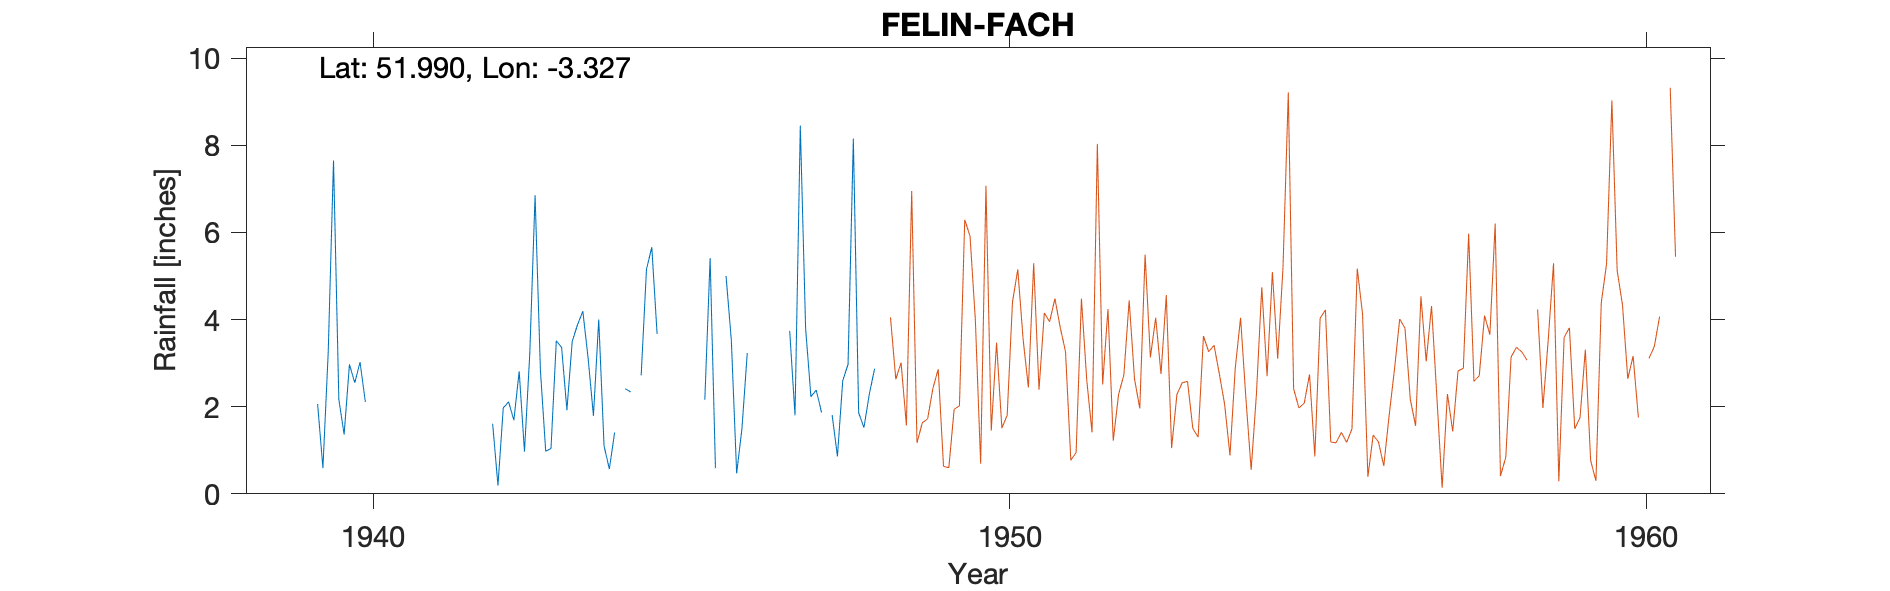

Values plotted in this chart, from the file beside it:
FELIN-FACH-ORIGINAL-POSITION, , , , , , , , , , , , , , , , , , , 
Grid ref, SO090332, Long, -3.327, Lat, 51.99, Elevation, 516, ft., , , , , , , , , , , 
Station no, 4206/5, , , , , , , , , , , , , , , , , , 
, 1931, 1932, 1933, 1934, 1935, 1936, 1937, 1938, 1939, 1940, 1941, 1942, 1943, 1944, 1945, 1946, 1947, 1948, 1949
January, , , , , , , , , , 1.36, , , 6.85, 4, , 5, 3.74, 8.15, 
February, , , , , , , , , , 2.97, , , 2.84, 1.1, 4.42, 3.52, 1.8, 1.86, 
March, , , , , , , , , , 2.55, , , 0.98, 0.57, , 0.47, 8.45, 1.52, 
April, , , , , , , , , , 3.02, , , 1.04, 1.41, , 1.5, 3.8, 2.28, 
May, , , , , , , , , , 2.11, , 1.61, 3.51, , , 3.23, 2.23, 2.87, 
June, , , , , , , , , , , , 0.19, 3.36, 2.41, , , 2.38, , 
July, , , , , , , , , , , , 1.97, 1.92, 2.34, , , 1.87, , 
August, , , , , , , , , 2.06, , , 2.11, 3.5, , , , , , 
September, , , , , , , , , 0.59, , , 1.69, 3.88, 2.72, 2.16, , 1.81, , 
October, , , , , , , , , 3.25, , , 2.81, 4.19, 5.15, 5.41, , 0.86, , 
November, , , , , , , , , 7.65, , , 0.97, 3.11, 5.66, 0.59, , 2.6, , 
December, , , , , , , , , 2.17, , , 3.22, 1.79, 3.67, , , 2.97, , 
Total, , , , , , , , , , , , , 36.97, , , , , , 
MIDAS src_id 10545 FELIN-FACHStart 1939 …, , , , , , , , , , , , , , , , , , , 
NGR is in Felin Fach at stated altitude …, , , , , , , , , , , , , , , , , , , 
Feb/Mar 1947 estimated for snow but left…, , , , , , , , , , , , , , , , , , , 
